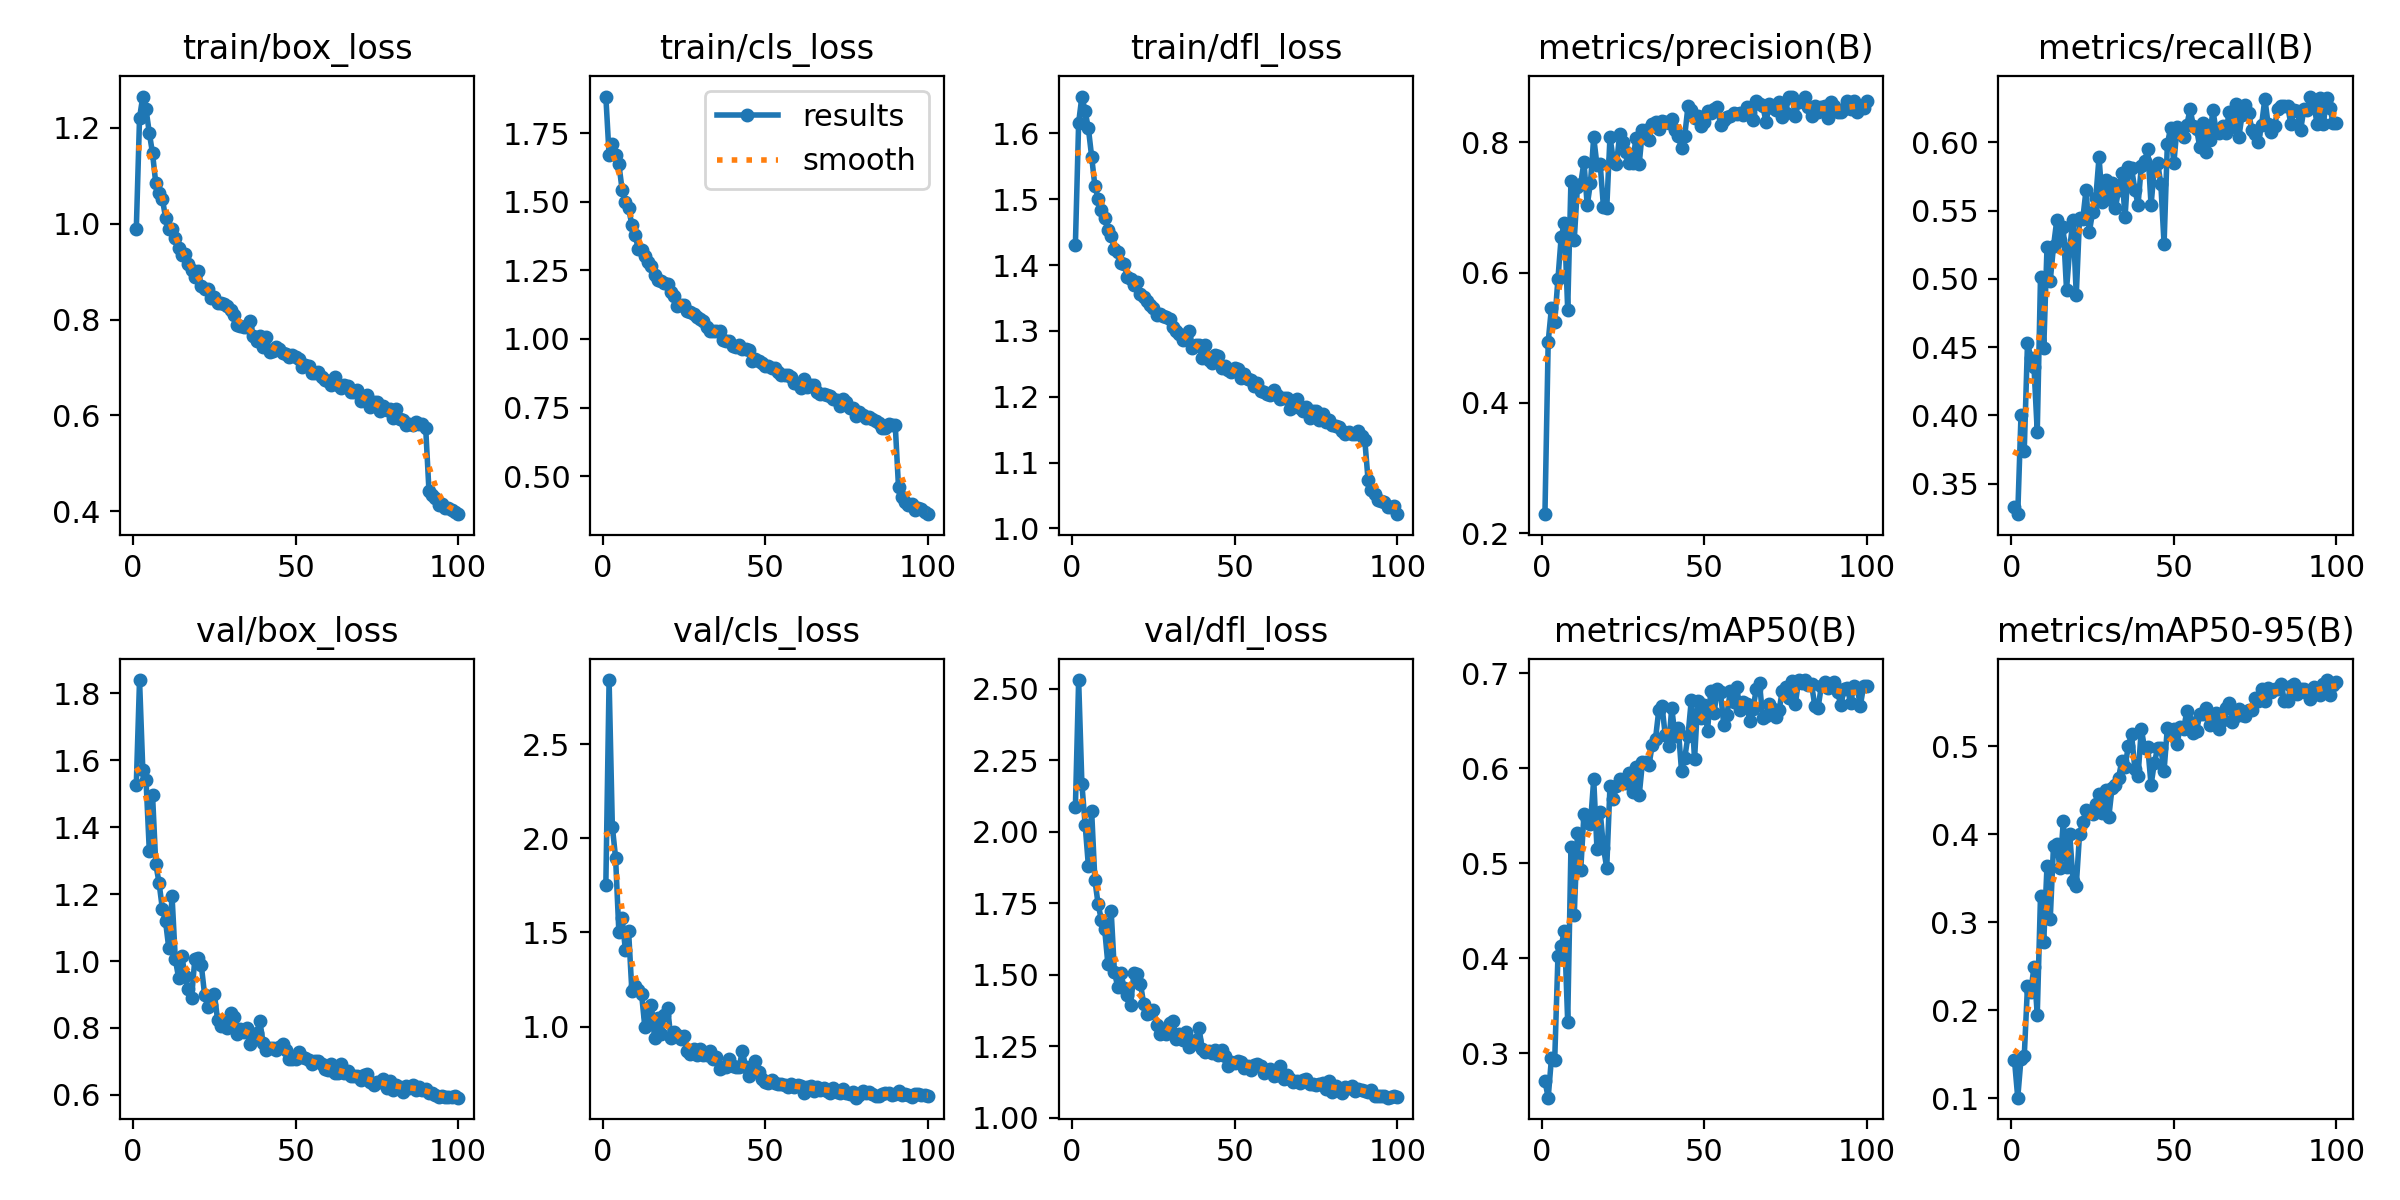

The file beside this chart, header and first rows:
epoch, time, train/box_loss, train/cls_loss, train/dfl_loss, metrics/precision(B), metrics/recall(B), metrics/mAP50(B), metrics/mAP50-95(B), val/box_loss, val/cls_loss, val/dfl_loss, lr/pg0, lr/pg1, lr/pg2
1, 95.9, 0.9882, 1.884, 1.431, 0.2291, 0.3333, 0.2711, 0.1431, 1.527, 1.753, 2.086, 0.0004145, 0.0004145, 0.0004145
2, 168, 1.221, 1.671, 1.616, 0.4939, 0.3277, 0.2535, 0.1005, 1.839, 2.841, 2.531, 0.000823, 0.000823, 0.000823
3, 239.8, 1.266, 1.71, 1.656, 0.5459, 0.4, 0.295, 0.1447, 1.572, 2.061, 2.167, 0.001223, 0.001223, 0.001223
4, 311.9, 1.239, 1.673, 1.633, 0.5235, 0.3743, 0.2927, 0.1474, 1.54, 1.897, 2.025, 0.001213, 0.001213, 0.001213
5, 382.2, 1.19, 1.639, 1.608, 0.5905, 0.4534, 0.4025, 0.2277, 1.33, 1.504, 1.881, 0.0012, 0.0012, 0.0012
6, 452.9, 1.147, 1.545, 1.565, 0.655, 0.4422, 0.4134, 0.2204, 1.495, 1.576, 2.072, 0.001188, 0.001188, 0.001188
7, 521.8, 1.084, 1.501, 1.52, 0.6766, 0.4354, 0.4294, 0.2493, 1.289, 1.409, 1.831, 0.001176, 0.001176, 0.001176
8, 591.1, 1.063, 1.477, 1.501, 0.5429, 0.388, 0.3333, 0.1947, 1.234, 1.506, 1.747, 0.001163, 0.001163, 0.001163
9, 660.3, 1.053, 1.417, 1.484, 0.7408, 0.501, 0.5169, 0.3294, 1.157, 1.19, 1.692, 0.001151, 0.001151, 0.001151
10, 729.1, 1.013, 1.379, 1.471, 0.6498, 0.4494, 0.4453, 0.2777, 1.118, 1.217, 1.66, 0.001139, 0.001139, 0.001139
11, 798.7, 0.989, 1.329, 1.453, 0.7323, 0.5233, 0.5323, 0.3643, 1.038, 1.195, 1.537, 0.001126, 0.001126, 0.001126
12, 867.9, 0.9889, 1.324, 1.444, 0.7366, 0.4987, 0.4929, 0.3041, 1.193, 1.172, 1.724, 0.001114, 0.001114, 0.001114
13, 936.9, 0.9693, 1.303, 1.425, 0.7699, 0.5239, 0.5519, 0.387, 1.006, 0.996, 1.512, 0.001102, 0.001102, 0.001102
14, 1006, 0.9499, 1.281, 1.42, 0.7034, 0.5429, 0.5473, 0.3884, 0.9504, 1.056, 1.458, 0.001089, 0.001089, 0.001089
15, 1075, 0.9346, 1.266, 1.404, 0.7381, 0.5286, 0.542, 0.361, 1.015, 1.116, 1.506, 0.001077, 0.001077, 0.001077
16, 1143, 0.9362, 1.233, 1.402, 0.808, 0.5381, 0.5886, 0.4143, 0.9559, 0.9371, 1.453, 0.001064, 0.001064, 0.001064
17, 1213, 0.9158, 1.216, 1.381, 0.7652, 0.4922, 0.5155, 0.3629, 0.9157, 1.046, 1.431, 0.001052, 0.001052, 0.001052
18, 1283, 0.9029, 1.211, 1.379, 0.7661, 0.5224, 0.5542, 0.4002, 0.8903, 0.9619, 1.396, 0.00104, 0.00104, 0.00104
19, 1353, 0.8884, 1.204, 1.37, 0.7005, 0.5433, 0.5164, 0.3463, 1.006, 1.064, 1.508, 0.001027, 0.001027, 0.001027
20, 1422, 0.9008, 1.202, 1.374, 0.6986, 0.4881, 0.4953, 0.3414, 1.009, 1.1, 1.502, 0.001015, 0.001015, 0.001015
21, 1491, 0.871, 1.171, 1.355, 0.8084, 0.5442, 0.5812, 0.3997, 0.9867, 0.9371, 1.47, 0.001002, 0.001002, 0.001002
22, 1561, 0.8634, 1.158, 1.351, 0.774, 0.5438, 0.5678, 0.4133, 0.9, 0.9708, 1.399, 0.0009901, 0.0009901, 0.0009901
23, 1630, 0.8646, 1.12, 1.346, 0.7672, 0.5651, 0.5813, 0.4274, 0.8624, 0.9574, 1.364, 0.0009778, 0.0009778, 0.0009778
24, 1699, 0.8459, 1.126, 1.34, 0.8123, 0.5341, 0.5888, 0.4254, 0.8692, 0.9364, 1.368, 0.0009654, 0.0009654, 0.0009654
25, 1768, 0.8472, 1.125, 1.335, 0.8, 0.5486, 0.5847, 0.4228, 0.9025, 0.9512, 1.376, 0.000953, 0.000953, 0.000953
26, 1837, 0.8348, 1.101, 1.324, 0.7848, 0.5591, 0.5851, 0.4338, 0.8242, 0.8691, 1.325, 0.0009406, 0.0009406, 0.0009406
27, 1906, 0.834, 1.099, 1.326, 0.7681, 0.589, 0.5947, 0.4457, 0.8057, 0.8555, 1.294, 0.0009283, 0.0009283, 0.0009283
28, 1975, 0.8319, 1.093, 1.323, 0.7691, 0.5566, 0.5751, 0.4245, 0.8218, 0.8799, 1.313, 0.0009159, 0.0009159, 0.0009159
29, 2045, 0.8276, 1.08, 1.322, 0.807, 0.572, 0.6018, 0.4503, 0.8004, 0.8495, 1.293, 0.0009035, 0.0009035, 0.0009035
30, 2113, 0.8201, 1.071, 1.318, 0.7676, 0.5585, 0.5722, 0.4194, 0.8437, 0.8816, 1.331, 0.0008911, 0.0008911, 0.0008911
31, 2182, 0.8102, 1.066, 1.306, 0.8194, 0.5701, 0.6068, 0.4523, 0.8334, 0.8483, 1.339, 0.0008787, 0.0008787, 0.0008787
32, 2252, 0.7883, 1.042, 1.3, 0.8198, 0.5517, 0.6066, 0.4563, 0.7833, 0.8475, 1.278, 0.0008664, 0.0008664, 0.0008664
33, 2321, 0.7872, 1.03, 1.295, 0.8038, 0.5647, 0.6035, 0.4638, 0.7958, 0.8692, 1.294, 0.000854, 0.000854, 0.000854
34, 2390, 0.7841, 1.027, 1.286, 0.8282, 0.5772, 0.6249, 0.4831, 0.7874, 0.8253, 1.274, 0.0008416, 0.0008416, 0.0008416
35, 2459, 0.7841, 1.03, 1.289, 0.8311, 0.5454, 0.631, 0.4766, 0.7991, 0.837, 1.302, 0.0008293, 0.0008293, 0.0008293
36, 2528, 0.7961, 1.028, 1.3, 0.8213, 0.5819, 0.6611, 0.4999, 0.7524, 0.7739, 1.247, 0.0008169, 0.0008169, 0.0008169
37, 2597, 0.7659, 0.9966, 1.274, 0.8323, 0.5812, 0.6656, 0.5137, 0.771, 0.7828, 1.257, 0.0008045, 0.0008045, 0.0008045
38, 2666, 0.7552, 0.9939, 1.279, 0.8316, 0.5654, 0.635, 0.4743, 0.7844, 0.7857, 1.273, 0.0007921, 0.0007921, 0.0007921
39, 2734, 0.7663, 0.9913, 1.279, 0.8306, 0.5544, 0.6231, 0.4659, 0.8198, 0.8257, 1.315, 0.0007797, 0.0007797, 0.0007797
40, 2804, 0.7423, 0.9747, 1.259, 0.8358, 0.5824, 0.6635, 0.5197, 0.7559, 0.7923, 1.242, 0.0007674, 0.0007674, 0.0007674
41, 2873, 0.7645, 0.9708, 1.279, 0.8185, 0.586, 0.6344, 0.4975, 0.7353, 0.7849, 1.23, 0.000755, 0.000755, 0.000755
42, 2942, 0.7318, 0.9776, 1.256, 0.8094, 0.5947, 0.6423, 0.4985, 0.7398, 0.7847, 1.232, 0.0007426, 0.0007426, 0.0007426
43, 3011, 0.7344, 0.9646, 1.252, 0.7914, 0.554, 0.5974, 0.4557, 0.7391, 0.871, 1.226, 0.0007302, 0.0007302, 0.0007302
44, 3080, 0.7438, 0.9617, 1.263, 0.8104, 0.5811, 0.6111, 0.4806, 0.7341, 0.7826, 1.237, 0.0007179, 0.0007179, 0.0007179
45, 3149, 0.739, 0.961, 1.261, 0.8562, 0.5852, 0.6346, 0.4975, 0.7437, 0.7384, 1.221, 0.0007055, 0.0007055, 0.0007055
46, 3218, 0.7305, 0.92, 1.244, 0.85, 0.5696, 0.6716, 0.4973, 0.7516, 0.7767, 1.236, 0.0006931, 0.0006931, 0.0006931
47, 3287, 0.7282, 0.9273, 1.247, 0.8377, 0.5254, 0.6095, 0.4721, 0.7354, 0.8158, 1.216, 0.0006808, 0.0006808, 0.0006808
48, 3356, 0.7218, 0.9194, 1.241, 0.8412, 0.5984, 0.6711, 0.5205, 0.707, 0.7563, 1.183, 0.0006684, 0.0006684, 0.0006684
49, 3425, 0.7268, 0.9113, 1.238, 0.8253, 0.6105, 0.6535, 0.5156, 0.7074, 0.7217, 1.194, 0.000656, 0.000656, 0.000656
50, 3493, 0.7215, 0.901, 1.243, 0.8319, 0.5845, 0.6671, 0.5193, 0.7088, 0.7067, 1.191, 0.0006436, 0.0006436, 0.0006436
51, 3561, 0.7176, 0.9022, 1.242, 0.8484, 0.6115, 0.6396, 0.5028, 0.7284, 0.7027, 1.201, 0.0006312, 0.0006312, 0.0006312
52, 3630, 0.7002, 0.8942, 1.229, 0.8452, 0.6074, 0.6811, 0.522, 0.7141, 0.7166, 1.197, 0.0006189, 0.0006189, 0.0006189
53, 3699, 0.7062, 0.8959, 1.235, 0.8511, 0.6037, 0.6581, 0.5191, 0.71, 0.7, 1.174, 0.0006065, 0.0006065, 0.0006065
54, 3767, 0.7027, 0.8783, 1.226, 0.8546, 0.6125, 0.6832, 0.5396, 0.7058, 0.6935, 1.182, 0.0005941, 0.0005941, 0.0005941
55, 3836, 0.689, 0.8678, 1.225, 0.8269, 0.6243, 0.6801, 0.5271, 0.6921, 0.6972, 1.166, 0.0005818, 0.0005818, 0.0005818
56, 3904, 0.6881, 0.8696, 1.216, 0.8342, 0.612, 0.6457, 0.5145, 0.7018, 0.6912, 1.183, 0.0005694, 0.0005694, 0.0005694
57, 3973, 0.6914, 0.8681, 1.22, 0.839, 0.6097, 0.6567, 0.5172, 0.7008, 0.6803, 1.188, 0.000557, 0.000557, 0.000557
58, 4043, 0.6805, 0.8597, 1.209, 0.8402, 0.5962, 0.6817, 0.5369, 0.6912, 0.6927, 1.18, 0.0005446, 0.0005446, 0.0005446
59, 4112, 0.6742, 0.8397, 1.207, 0.8458, 0.6144, 0.6702, 0.5363, 0.677, 0.6809, 1.158, 0.0005322, 0.0005322, 0.0005322
60, 4183, 0.6724, 0.8367, 1.204, 0.8438, 0.5932, 0.6856, 0.5438, 0.6734, 0.6888, 1.163, 0.0005199, 0.0005199, 0.0005199
... 40 more rows
